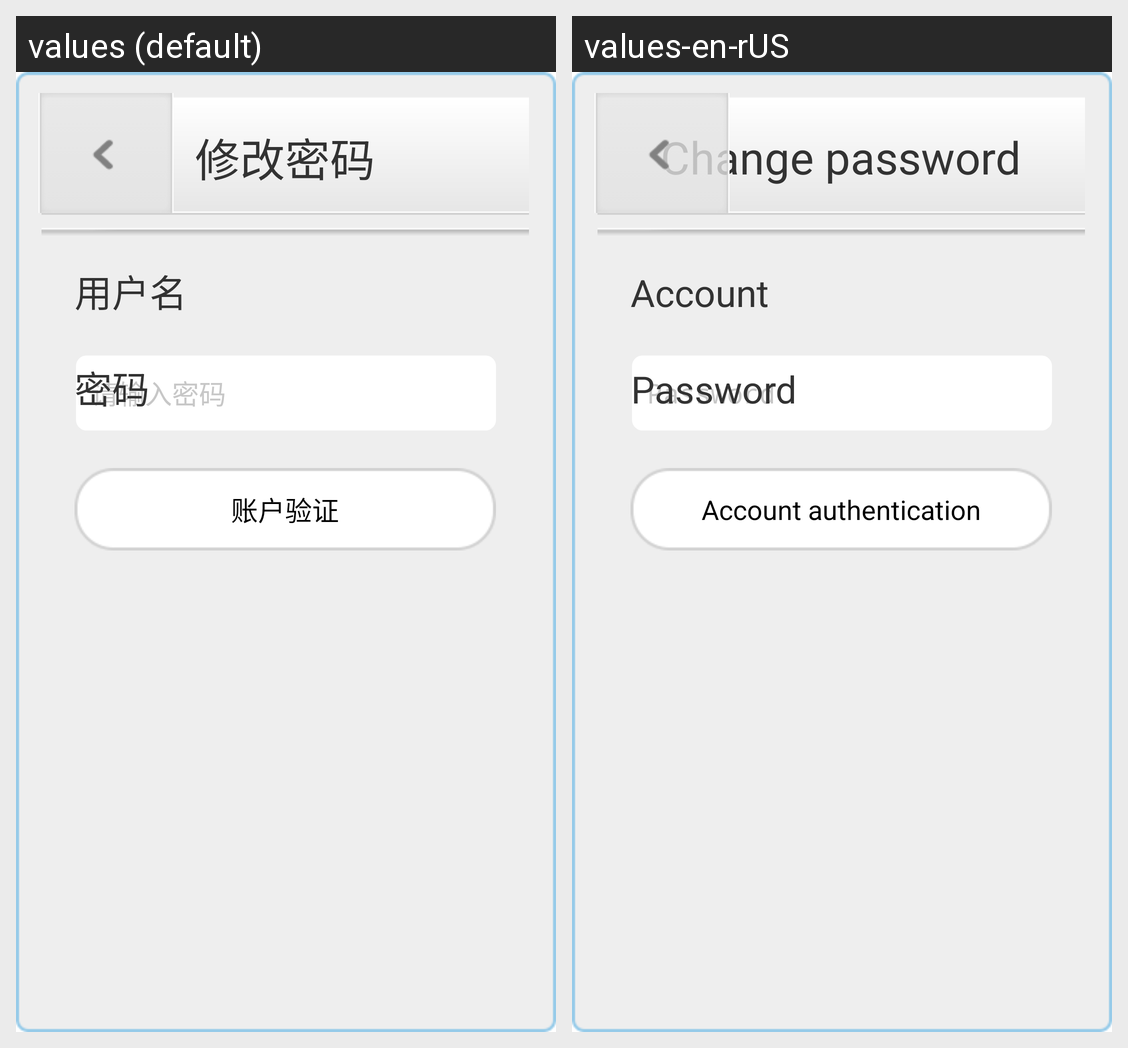

Strings drawn on this Android screen and how each of the app's shown locales translates them:
Android screen res/layout/change_psw_one.xml rendered under 2 locales, left to right: values (default), values-en-rUS. Device: Nexus 5 (rendered at 1080×1920; each locale shown at half size, 540×960, under a caption strip naming it); theme Theme.CustomActivityTheme.
Strings drawn on this screen, with the default value and each locale's value (text and hints the layout hard-codes, and strings that could not be matched under every locale, appear in the picture but are not listed):

change_password
  values: 修改密码
  values-en-rUS: Change password

phone_number
  values: 用户名
  values-en-rUS: Account

input_password
  values: 请输入密码
  values-en-rUS: Password

pass_hint
  values: 密码
  values-en-rUS: Password

check_account
  values: 账户验证
  values-en-rUS: Account authentication
